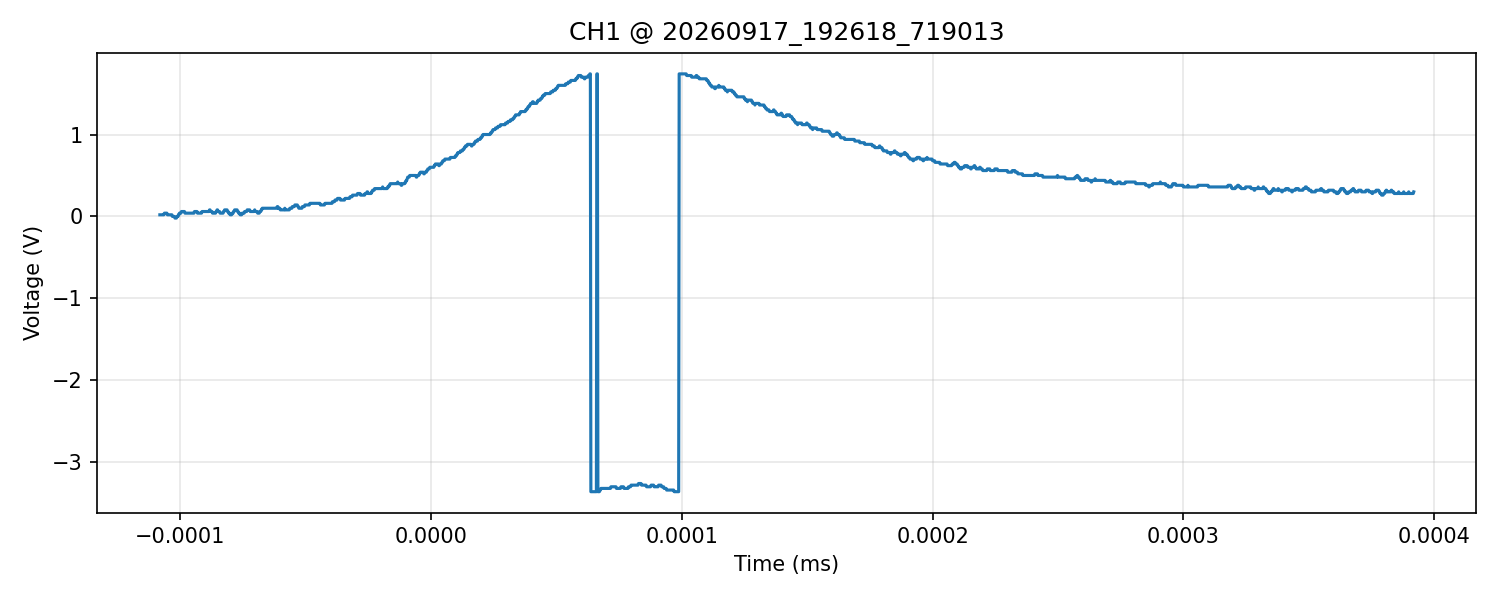

Data behind this chart, as committed beside it:
time_s, voltage_V
-1.080000000000000009e-07, 2.000000000000000042e-02
-1.077999999999999991e-07, 2.000000000000000042e-02
-1.075999999999999974e-07, 2.000000000000000042e-02
-1.073999999999999956e-07, 2.000000000000000042e-02
-1.072000000000000070e-07, 2.000000000000000042e-02
-1.070000000000000052e-07, 2.000000000000000042e-02
-1.068000000000000034e-07, 2.000000000000000042e-02
-1.066000000000000016e-07, 2.000000000000000042e-02
-1.063999999999999998e-07, 2.000000000000000042e-02
-1.061999999999999981e-07, 4.000000000000000083e-02
-1.059999999999999963e-07, 4.000000000000000083e-02
-1.057999999999999945e-07, 4.000000000000000083e-02
-1.056000000000000059e-07, 4.000000000000000083e-02
-1.054000000000000041e-07, 4.000000000000000083e-02
-1.052000000000000023e-07, 4.000000000000000083e-02
-1.050000000000000005e-07, 2.000000000000000042e-02
-1.047999999999999988e-07, 2.000000000000000042e-02
-1.045999999999999970e-07, 2.000000000000000042e-02
-1.043999999999999952e-07, 2.000000000000000042e-02
-1.042000000000000066e-07, 2.000000000000000042e-02
-1.040000000000000048e-07, 2.000000000000000042e-02
-1.038000000000000030e-07, 2.000000000000000042e-02
-1.036000000000000012e-07, 2.000000000000000042e-02
-1.033999999999999995e-07, 2.000000000000000042e-02
-1.031999999999999977e-07, 2.000000000000000042e-02
-1.029999999999999959e-07, 0.000000000000000000e+00
-1.027999999999999941e-07, 0.000000000000000000e+00
-1.026000000000000055e-07, 0.000000000000000000e+00
-1.024000000000000037e-07, 0.000000000000000000e+00
-1.022000000000000019e-07, 0.000000000000000000e+00
-1.020000000000000001e-07, -2.000000000000000042e-02
-1.017999999999999984e-07, -2.000000000000000042e-02
-1.015999999999999966e-07, -2.000000000000000042e-02
-1.013999999999999948e-07, -2.000000000000000042e-02
-1.012000000000000062e-07, 0.000000000000000000e+00
-1.010000000000000044e-07, 0.000000000000000000e+00
-1.008000000000000026e-07, 0.000000000000000000e+00
-1.006000000000000008e-07, 2.000000000000000042e-02
-1.003999999999999991e-07, 2.000000000000000042e-02
-1.001999999999999973e-07, 4.000000000000000083e-02
-9.999999999999999547e-08, 4.000000000000000083e-02
-9.980000000000000692e-08, 4.000000000000000083e-02
-9.960000000000000513e-08, 4.000000000000000083e-02
-9.940000000000000334e-08, 5.999999999999999778e-02
-9.920000000000000155e-08, 5.999999999999999778e-02
-9.899999999999999976e-08, 5.999999999999999778e-02
-9.879999999999999796e-08, 5.999999999999999778e-02
-9.859999999999999617e-08, 5.999999999999999778e-02
-9.840000000000000762e-08, 5.999999999999999778e-02
-9.820000000000000583e-08, 5.999999999999999778e-02
-9.800000000000000404e-08, 4.000000000000000083e-02
-9.780000000000000224e-08, 4.000000000000000083e-02
-9.760000000000000045e-08, 4.000000000000000083e-02
-9.739999999999999866e-08, 4.000000000000000083e-02
-9.719999999999999687e-08, 4.000000000000000083e-02
-9.699999999999999508e-08, 4.000000000000000083e-02
-9.679999999999999329e-08, 4.000000000000000083e-02
-9.660000000000000473e-08, 4.000000000000000083e-02
-9.640000000000000294e-08, 4.000000000000000083e-02
-9.620000000000000115e-08, 4.000000000000000083e-02
... 2,440 more rows
